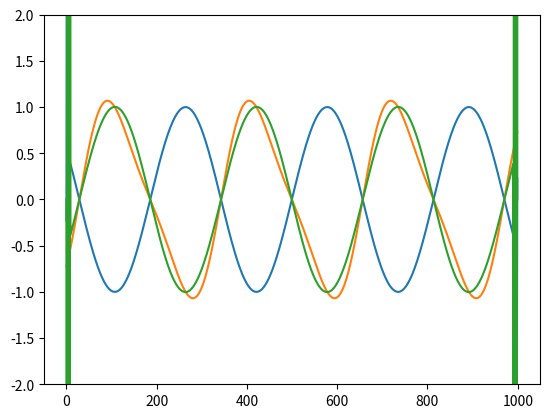

Recreate this plot in Python.
from dataclasses import dataclass

import numpy as np
import matplotlib.pyplot as plt

from numpy import sqrt, pi, cos, ndarray, exp, sin
import math

TAU = 2. * pi
N = 1000
NUDGE_AMT = 0.001
NUM_NUDGES = 4
h = (20/N)

EPS_DIFF = 0.001 # todo: tie to nudge amt?

def main():
	x = np.linspace(-10, 10, N)
	psi = sin(x)

	psipp_calc = -sin(x) + sin(2. * x) * 0.2

	psipp_meas = np.zeros(N)
	for i in range(N):
		if i == 0:
			psi_prev = 2. * psi[i] - psi[i+1]
		else:
			psi_prev = psi[i-1]

		if i == N - 1:
			psi_next = 2. * psi[i] - psi[i-1]
		else:
			psi_next = psi[i+1]

		psipp_meas[i] = (psi_prev + psi_next - 2. * psi[i]) / h**2

	# plt.plot(psi)
	# plt.plot(psipp_calc)
	# plt.plot(psipp_meas)
	# plt.show()

	plt.ylim(-2., 2.)

	for _ in range(NUM_NUDGES):

		diff = psipp_calc - psipp_meas

		for i in range(N):
			psi[i] -= diff[i] * NUDGE_AMT
			if i != 0:
				psi[i-1] += diff[i] * NUDGE_AMT

			if i != N-1:
				psi[i+1] += diff[i] * NUDGE_AMT
			

		psipp_meas = np.zeros(N)
		for i in range(N):
			if i == 0:
				psi_prev = 2. * psi[i] - psi[i+1]
			else:
				psi_prev = psi[i-1]

			if i == N - 1:
				psi_next = 2. * psi[i] - psi[i-1]
			else:
				psi_next = psi[i+1]

			# if np.abs(diff[i]) < EPS_DIFF:
			# 	continue
			psipp_meas[i] = (psi_prev + psi_next - 2. * psi[i]) / h**2

	plt.plot(psi)
	plt.plot(psipp_calc)
	plt.plot(psipp_meas)

	plt.show()


main()